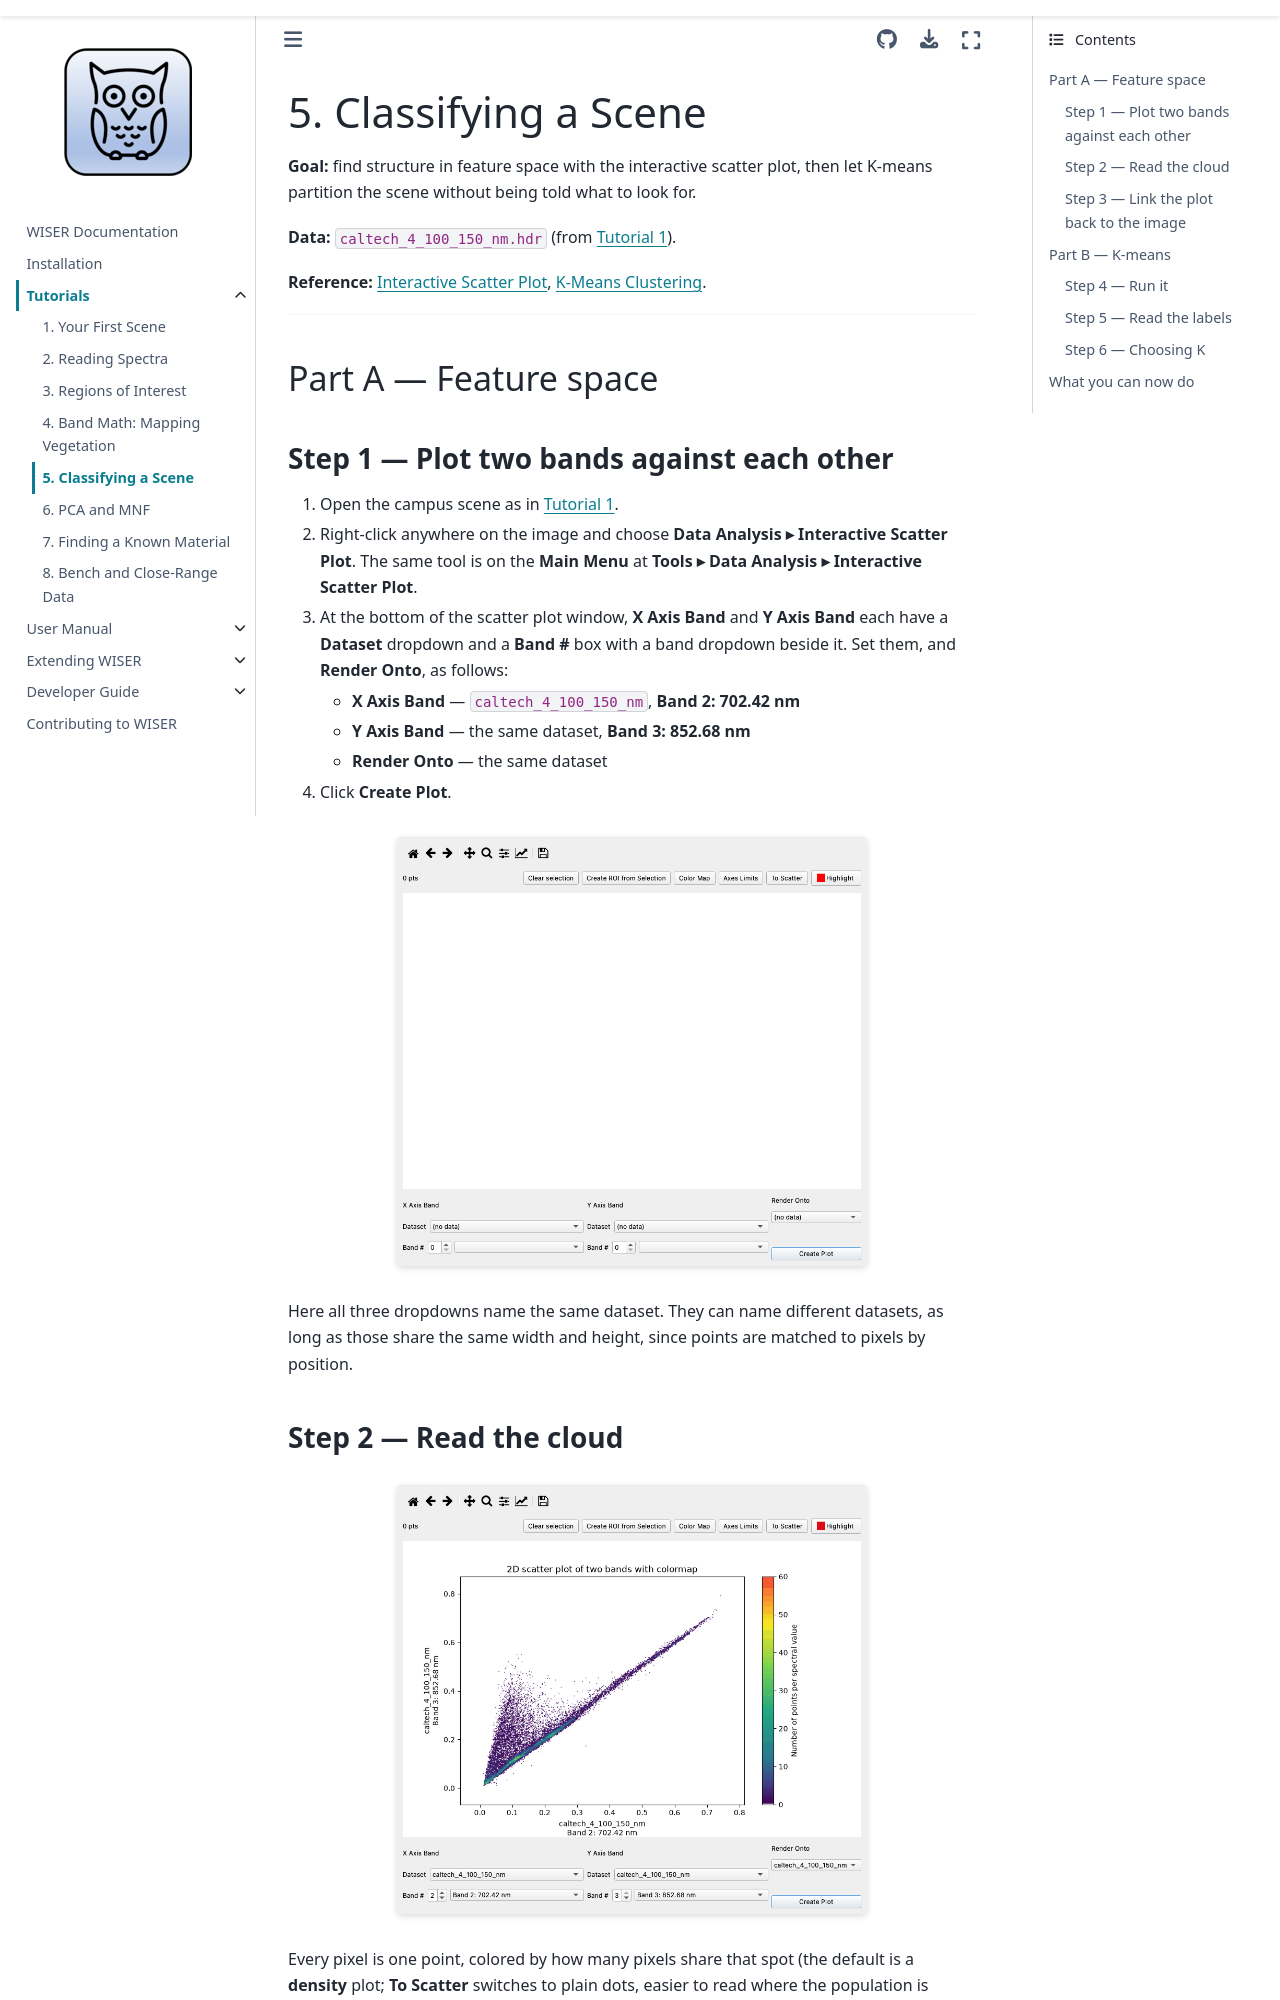

repository: Ehlmann-research-group/WISER · page: tutorials/05-classification.html · generator: sphinx

# 5. Classifying a Scene

**Goal:** find structure in feature space with the interactive scatter plot,
then let K-means partition the scene without being told what to look for.

**Data:** `caltech_4_100_150_nm.hdr` (from {doc}`Tutorial 1 <01-first-look>`).

**Reference:** {doc}`Interactive Scatter Plot
<../user-content/data-analysis-tools/interactive-scatter-plot>`, {doc}`K-Means
Clustering <../user-content/data-analysis-tools/kmeans>`.

---

## Part A — Feature space

### Step 1 — Plot two bands against each other

1. Open the campus scene as in {doc}`Tutorial 1 <01-first-look>`.
2. Right-click anywhere on the image and choose **Data Analysis ▸ Interactive
   Scatter Plot**. The same tool is on the **Main Menu** at **Tools ▸ Data
   Analysis ▸ Interactive Scatter Plot**.
3. At the bottom of the scatter plot window, **X Axis Band** and **Y Axis
   Band** each have a **Dataset** dropdown and a **Band #** box with a band
   dropdown beside it. Set them, and **Render Onto**, as follows:
   - **X Axis Band** — `caltech_4_100_150_nm`, **Band 2: 702.42 nm**
   - **Y Axis Band** — the same dataset, **Band 3: 852.68 nm**
   - **Render Onto** — the same dataset
4. Click **Create Plot**.

:::{figure} ../_static/tutorials/t8_scatter_empty.png
:width: 70%
:align: center
:alt: The interactive scatter plot before plotting, showing the band selectors
:::

Here all three dropdowns name the same dataset. They can name different
datasets, as long as those share the same width and height, since points are
matched to pixels by position.
